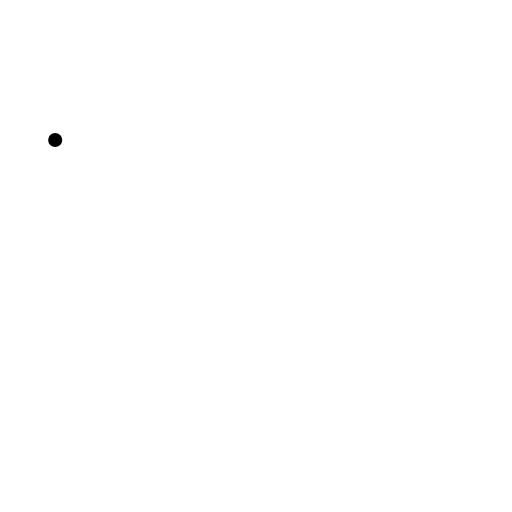
t = 0.00 s
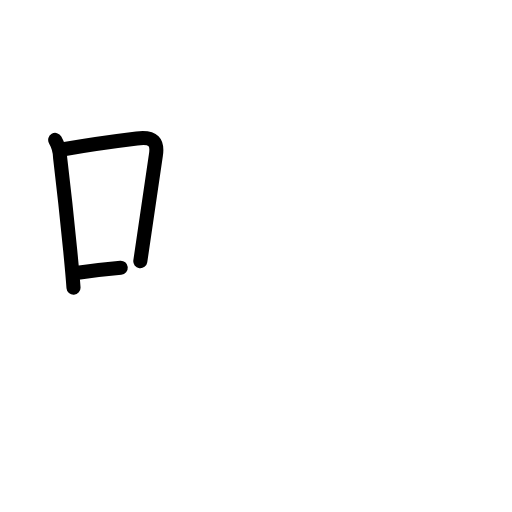
t = 2.40 s
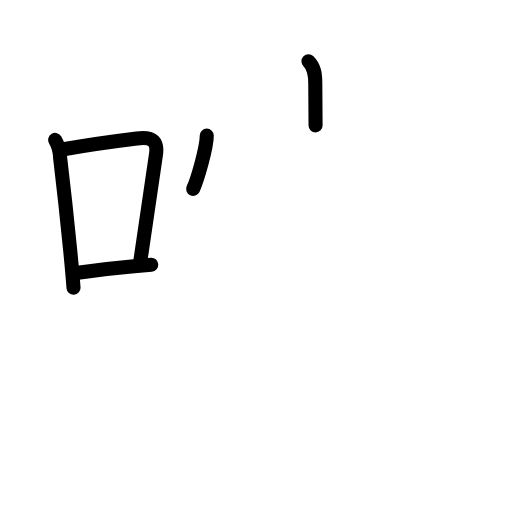
t = 4.80 s
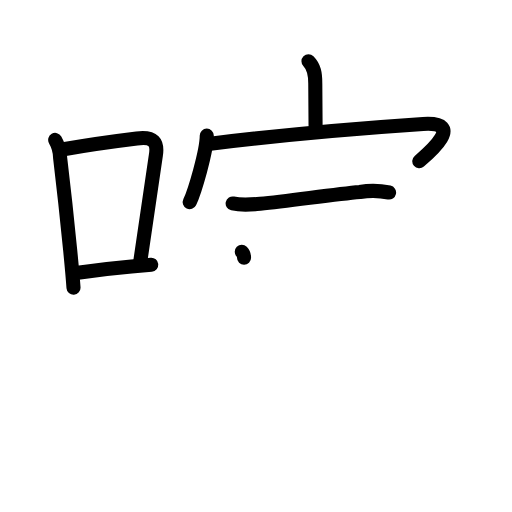
t = 7.20 s
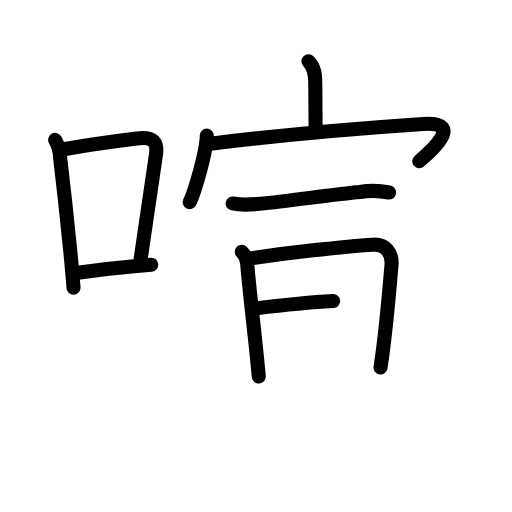
t = 9.60 s
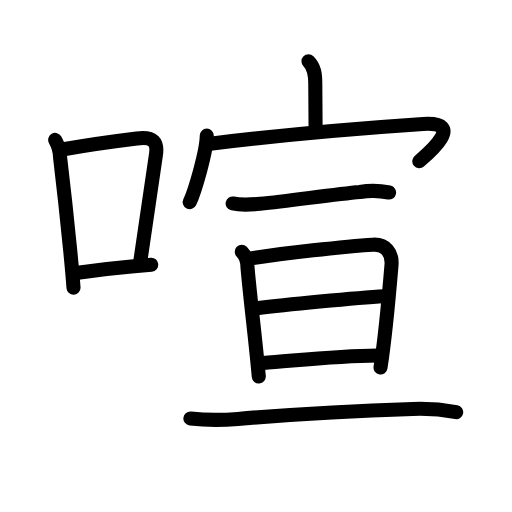
t = 12.00 s

The animated SVG that drew these frames (rendered in a browser with its animation timeline set to each time). Animation: 37 SMIL elements (animate=37); one cycle of 12.00 s.

<?xml version="1.0" encoding="UTF-8"?>
<!--
AniKanjiVG is licensed by CC-BY-SA Paul C. Sommerhoff (https://bitbucket.org/sommerhoff/anikanjivg).
AniKanjiVG uses KanjiVG which is licensed by CC-BY-SA Ulrich Apel (http://kanjivg.tagaini.net).
See also http://creativecommons.org/licenses/by-sa/3.0/
-->
<svg xmlns:kvg='http://kanjivg.tagaini.net' xmlns='http://www.w3.org/2000/svg' width='109' height='109' viewBox='0 0 109 109' style='fill:none;stroke:#000000;stroke-width:3;stroke-linecap:round;stroke-linejoin:round;' id="kvg:kanji_055a7"><g id="kvg:055a7" kvg:element="喧"><g id="kvg:055a7-g1" kvg:element="口" kvg:position="left" kvg:radical="general"><path id="kvg:055a7-s1" kvg:type="㇑" d="M11.75,29.79c0.66,1.15,1.01,2.38,1.04,3.71c0.49,4.09,1.45,12.61,2.15,19.76c0.3,3.07,0.56,5.89,0.71,7.99"><animate attributeName="d" begin="0.0s" dur="0.3333333333333333s" from="M11.75,29.79C11.75,29.79,11.75,29.79,11.75,29.79" to="M11.75,29.79c0.66,1.15,1.01,2.38,1.04,3.71" />
<animate attributeName="d" begin="0.3333333333333333s" dur="0.3333333333333333s" from="M11.75,29.79c0.66,1.15,1.01,2.38,1.04,3.71c0,0,0,0,0,0,0" to="M11.75,29.79c0.66,1.15,1.01,2.38,1.04,3.71c0.49,4.09,1.45,12.61,2.15,19.76" />
<animate attributeName="d" begin="0.6666666666666666s" dur="0.3333333333333333s" from="M11.75,29.79c0.66,1.15,1.01,2.38,1.04,3.71c0.49,4.09,1.45,12.61,2.15,19.76c0,0,0,0,0,0,0" to="M11.75,29.79c0.66,1.15,1.01,2.38,1.04,3.71c0.49,4.09,1.45,12.61,2.15,19.76c0.3,3.07,0.56,5.89,0.71,7.99" />
</path>
<path id="kvg:055a7-s2" kvg:type="㇕b" d="M13.83,31.72c6.19-1.1,12.37-1.88,15.3-2.24c3.67-0.46,4.47,0.84,4.06,3.53c-0.89,5.99-1.94,13.62-3.32,22.6"><animate attributeName="d" begin="1.0s" dur="0.3333333333333333s" from="M13.83,31.72C13.83,31.72,13.83,31.72,13.83,31.72" to="M13.83,31.72c6.19-1.1,12.37-1.88,15.3-2.24" />
<animate attributeName="d" begin="1.3333333333333333s" dur="0.3333333333333333s" from="M13.83,31.72c6.19-1.1,12.37-1.88,15.3-2.24c0,0,0,0,0,0,0" to="M13.83,31.72c6.19-1.1,12.37-1.88,15.3-2.24c3.67-0.46,4.47,0.84,4.06,3.53" />
<animate attributeName="d" begin="1.6666666666666665s" dur="0.3333333333333333s" from="M13.83,31.72c6.19-1.1,12.37-1.88,15.3-2.24c3.67-0.46,4.47,0.84,4.06,3.53c0,0,0,0,0,0,0" to="M13.83,31.72c6.19-1.1,12.37-1.88,15.3-2.24c3.67-0.46,4.47,0.84,4.06,3.53c-0.89,5.99-1.94,13.62-3.32,22.6" />
<animate attributeName="d" begin="0s" dur="1.0s" from="M-100,-100" to="M-100,-100" />
</path>
<path id="kvg:055a7-s3" kvg:type="㇐b" d="M16.57,58.05c4.05-0.59,6.58-0.91,11.42-1.33c1.3-0.11,2.69-0.24,4.21-0.37"><animate attributeName="d" begin="2.0s" dur="0.5s" from="M16.57,58.05C16.57,58.05,16.57,58.05,16.57,58.05" to="M16.57,58.05c4.05-0.59,6.58-0.91,11.42-1.33" />
<animate attributeName="d" begin="2.5s" dur="0.5s" from="M16.57,58.05c4.05-0.59,6.58-0.91,11.42-1.33c0,0,0,0,0,0,0" to="M16.57,58.05c4.05-0.59,6.58-0.91,11.42-1.33c1.3-0.11,2.69-0.24,4.21-0.37" />
<animate attributeName="d" begin="0s" dur="2.0s" from="M-100,-100" to="M-100,-100" />
</path>
</g>
<g id="kvg:055a7-g2" kvg:element="宣" kvg:position="right"><g id="kvg:055a7-g3" kvg:element="宀" kvg:position="top"><path id="kvg:055a7-s4" kvg:type="㇑a" d="M65.67,13.03c1.2,1.2,1.45,2.62,1.45,4.72c0,2.03,0.06,5.12,0.06,8.95"><animate attributeName="d" begin="3.0s" dur="0.5s" from="M65.67,13.03C65.67,13.03,65.67,13.03,65.67,13.03" to="M65.67,13.03c1.2,1.2,1.45,2.62,1.45,4.72" />
<animate attributeName="d" begin="3.5s" dur="0.5s" from="M65.67,13.03c1.2,1.2,1.45,2.62,1.45,4.72c0,0,0,0,0,0,0" to="M65.67,13.03c1.2,1.2,1.45,2.62,1.45,4.72c0,2.03,0.06,5.12,0.06,8.95" />
<animate attributeName="d" begin="0s" dur="3.0s" from="M-100,-100" to="M-100,-100" />
</path>
<g id="kvg:055a7-g4" kvg:element="冖"><path id="kvg:055a7-s5" kvg:type="㇔" d="M44.02,28.87c0,3.26-2.58,11.99-3.63,14.16"><animate attributeName="d" begin="4.0s" dur="1.0s" from="M44.02,28.87C44.02,28.87,44.02,28.87,44.02,28.87" to="M44.02,28.87c0,3.26-2.58,11.99-3.63,14.16" />
<animate attributeName="d" begin="0s" dur="4.0s" from="M-100,-100" to="M-100,-100" />
</path>
<path id="kvg:055a7-s6" kvg:type="㇖b" d="M44.76,30.59C58.87,28.87,71.87,27.62,90.07,26.4C99.21,25.79,91.37,32.52,89.26,34.33"><animate attributeName="d" begin="5.0s" dur="0.5s" from="M44.76,30.59C44.76,30.59,44.76,30.59,44.76,30.59" to="M44.76,30.59C58.87,28.87,71.87,27.62,90.07,26.4" />
<animate attributeName="d" begin="5.5s" dur="0.5s" from="M44.76,30.59C58.87,28.87,71.87,27.62,90.07,26.4c0,0,0,0,0,0,0" to="M44.76,30.59C58.87,28.87,71.87,27.62,90.07,26.4C99.21,25.79,91.37,32.52,89.26,34.33" />
<animate attributeName="d" begin="0s" dur="5.0s" from="M-100,-100" to="M-100,-100" />
</path>
</g>
</g>
<g id="kvg:055a7-g5" kvg:element="亘" kvg:position="bottom"><g id="kvg:055a7-g6" kvg:element="二" kvg:position="top"><g id="kvg:055a7-g7" kvg:element="一"><path id="kvg:055a7-s7" kvg:type="㇐" d="M49.53,43.32c1.94,0.43,3.86,0.27,5.85,0.07c6.49-0.65,15.7-2.02,21.24-2.52c2.09-0.36,4.15-0.32,6.21,0.11"><animate attributeName="d" begin="6.0s" dur="0.3333333333333333s" from="M49.53,43.32C49.53,43.32,49.53,43.32,49.53,43.32" to="M49.53,43.32c1.94,0.43,3.86,0.27,5.85,0.07" />
<animate attributeName="d" begin="6.333333333333333s" dur="0.3333333333333333s" from="M49.53,43.32c1.94,0.43,3.86,0.27,5.85,0.07c0,0,0,0,0,0,0" to="M49.53,43.32c1.94,0.43,3.86,0.27,5.85,0.07c6.49-0.65,15.7-2.02,21.24-2.52" />
<animate attributeName="d" begin="6.666666666666667s" dur="0.3333333333333333s" from="M49.53,43.32c1.94,0.43,3.86,0.27,5.85,0.07c6.49-0.65,15.7-2.02,21.24-2.52c0,0,0,0,0,0,0" to="M49.53,43.32c1.94,0.43,3.86,0.27,5.85,0.07c6.49-0.65,15.7-2.02,21.24-2.52c2.09-0.36,4.15-0.32,6.21,0.11" />
<animate attributeName="d" begin="0s" dur="6.0s" from="M-100,-100" to="M-100,-100" />
</path>
</g>
</g>
<g id="kvg:055a7-g8" kvg:element="旦" kvg:position="bottom"><g id="kvg:055a7-g9" kvg:element="日" kvg:position="top"><path id="kvg:055a7-s8" kvg:type="㇑" d="M51.47,53.59c0.91,0.91,1.21,2.31,1.21,3.22c0.65,7.39,1.7,15.32,2.41,23.34"><animate attributeName="d" begin="7.0s" dur="0.5s" from="M51.47,53.59C51.47,53.59,51.47,53.59,51.47,53.59" to="M51.47,53.59c0.91,0.91,1.21,2.31,1.21,3.22" />
<animate attributeName="d" begin="7.5s" dur="0.5s" from="M51.47,53.59c0.91,0.91,1.21,2.31,1.21,3.22c0,0,0,0,0,0,0" to="M51.47,53.59c0.91,0.91,1.21,2.31,1.21,3.22c0.65,7.39,1.7,15.32,2.41,23.34" />
<animate attributeName="d" begin="0s" dur="7.0s" from="M-100,-100" to="M-100,-100" />
</path>
<path id="kvg:055a7-s9" kvg:type="㇕a" d="M53.34,55.02c6.54-1.02,20.18-2.6,26.05-2.93c2.74-0.16,4.17,1.81,3.96,4.3c-0.55,6.64-1.43,15.9-2.34,21.85"><animate attributeName="d" begin="8.0s" dur="0.3333333333333333s" from="M53.34,55.02C53.34,55.02,53.34,55.02,53.34,55.02" to="M53.34,55.02c6.54-1.02,20.18-2.6,26.05-2.93" />
<animate attributeName="d" begin="8.333333333333334s" dur="0.3333333333333333s" from="M53.34,55.02c6.54-1.02,20.18-2.6,26.05-2.93c0,0,0,0,0,0,0" to="M53.34,55.02c6.54-1.02,20.18-2.6,26.05-2.93c2.74-0.16,4.17,1.81,3.96,4.3" />
<animate attributeName="d" begin="8.666666666666666s" dur="0.3333333333333333s" from="M53.34,55.02c6.54-1.02,20.18-2.6,26.05-2.93c2.74-0.16,4.17,1.81,3.96,4.3c0,0,0,0,0,0,0" to="M53.34,55.02c6.54-1.02,20.18-2.6,26.05-2.93c2.74-0.16,4.17,1.81,3.96,4.3c-0.55,6.64-1.43,15.9-2.34,21.85" />
<animate attributeName="d" begin="0s" dur="8.0s" from="M-100,-100" to="M-100,-100" />
</path>
<path id="kvg:055a7-s10" kvg:type="㇐a" d="M54.63,65.62c5.58-0.68,21.25-2.24,27.15-2.56"><animate attributeName="d" begin="9.0s" dur="1.0s" from="M54.63,65.62C54.63,65.62,54.63,65.62,54.63,65.62" to="M54.63,65.62c5.58-0.68,21.25-2.24,27.15-2.56" />
<animate attributeName="d" begin="0s" dur="9.0s" from="M-100,-100" to="M-100,-100" />
</path>
<path id="kvg:055a7-s11" kvg:type="㇐a" d="M55.97,77.29c7.28-0.54,15.53-1.54,24.34-1.62"><animate attributeName="d" begin="10.0s" dur="1.0s" from="M55.97,77.29C55.97,77.29,55.97,77.29,55.97,77.29" to="M55.97,77.29c7.28-0.54,15.53-1.54,24.34-1.62" />
<animate attributeName="d" begin="0s" dur="10.0s" from="M-100,-100" to="M-100,-100" />
</path>
</g>
<g id="kvg:055a7-g10" kvg:element="二" kvg:position="bottom"><g id="kvg:055a7-g11" kvg:element="一"><path id="kvg:055a7-s12" kvg:type="㇐" d="M40.53,89.09c3.36,0.38,6.72,0.37,10.1,0.09c11.12-0.93,26.65-1.78,37.25-2.12c3.11-0.12,6.19,0.11,9.24,0.68"><animate attributeName="d" begin="11.0s" dur="0.3333333333333333s" from="M40.53,89.09C40.53,89.09,40.53,89.09,40.53,89.09" to="M40.53,89.09c3.36,0.38,6.72,0.37,10.1,0.09" />
<animate attributeName="d" begin="11.333333333333334s" dur="0.3333333333333333s" from="M40.53,89.09c3.36,0.38,6.72,0.37,10.1,0.09c0,0,0,0,0,0,0" to="M40.53,89.09c3.36,0.38,6.72,0.37,10.1,0.09c11.12-0.93,26.65-1.78,37.25-2.12" />
<animate attributeName="d" begin="11.666666666666666s" dur="0.3333333333333333s" from="M40.53,89.09c3.36,0.38,6.72,0.37,10.1,0.09c11.12-0.93,26.65-1.78,37.25-2.12c0,0,0,0,0,0,0" to="M40.53,89.09c3.36,0.38,6.72,0.37,10.1,0.09c11.12-0.93,26.65-1.78,37.25-2.12c3.11-0.12,6.19,0.11,9.24,0.68" />
<animate attributeName="d" begin="0s" dur="11.0s" from="M-100,-100" to="M-100,-100" />
</path>
</g>
</g>
</g>
</g>
</g>
</g>
</svg>
